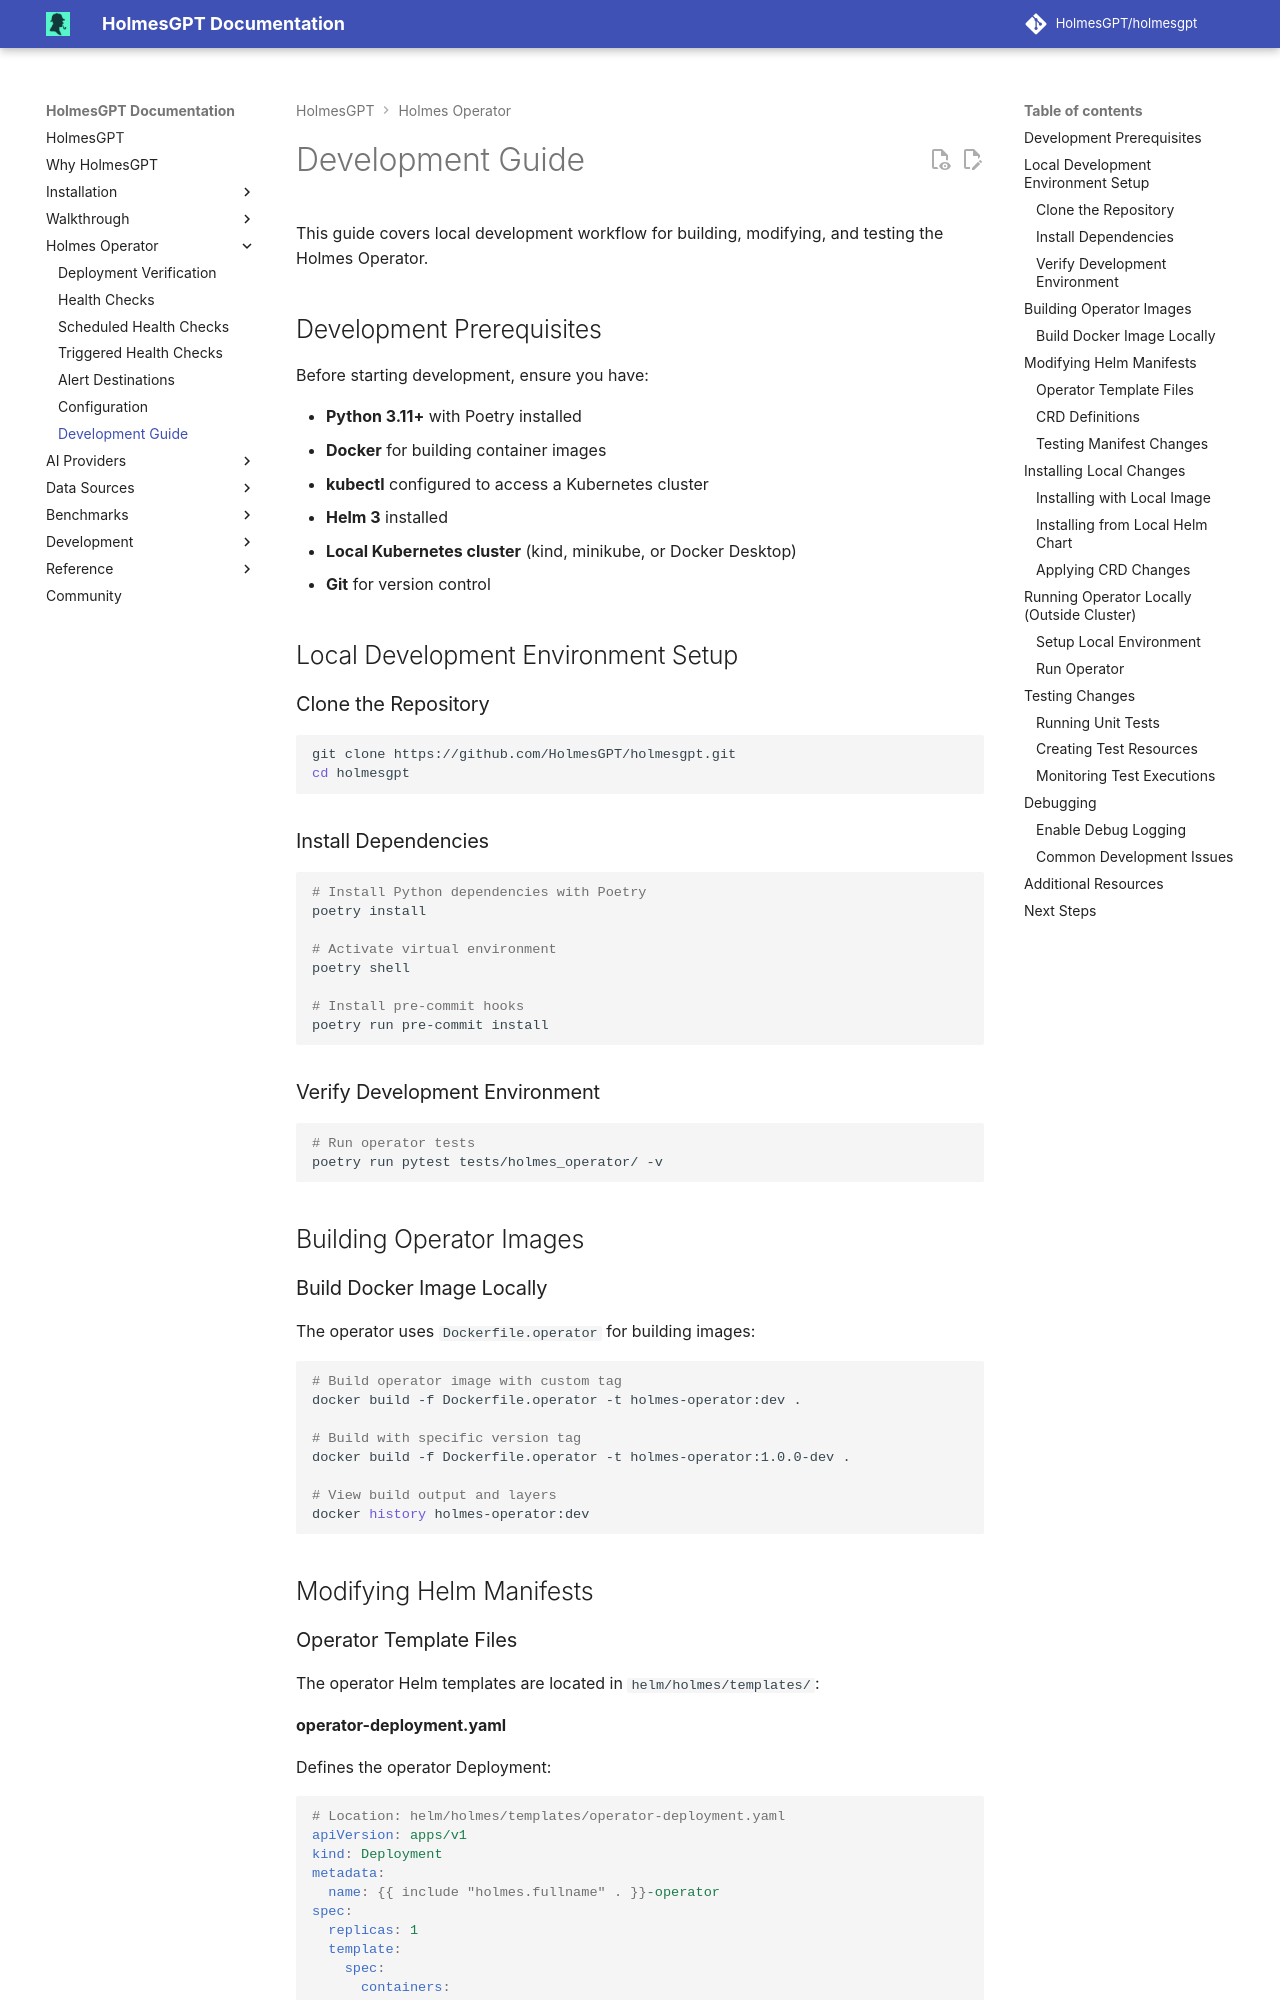

repository: mochengqian/TracePilot · page: dev/operator/development/index.html · generator: mkdocs

# Development Guide

This guide covers local development workflow for building, modifying, and testing the Holmes Operator.

## Development Prerequisites

Before starting development, ensure you have:

- **Python 3.11+** with Poetry installed
- **Docker** for building container images
- **kubectl** configured to access a Kubernetes cluster
- **Helm 3** installed
- **Local Kubernetes cluster** (kind, minikube, or Docker Desktop)
- **Git** for version control

## Local Development Environment Setup

### Clone the Repository

```bash
git clone https://github.com/HolmesGPT/holmesgpt.git
cd holmesgpt
```

### Install Dependencies

```bash
# Install Python dependencies with Poetry
poetry install

# Activate virtual environment
poetry shell

# Install pre-commit hooks
poetry run pre-commit install
```

### Verify Development Environment

```bash
# Run operator tests
poetry run pytest tests/holmes_operator/ -v

```

## Building Operator Images

### Build Docker Image Locally

The operator uses `Dockerfile.operator` for building images:

```bash
# Build operator image with custom tag
docker build -f Dockerfile.operator -t holmes-operator:dev .

# Build with specific version tag
docker build -f Dockerfile.operator -t holmes-operator:1.0.0-dev .

# View build output and layers
docker history holmes-operator:dev
```

## Modifying Helm Manifests
